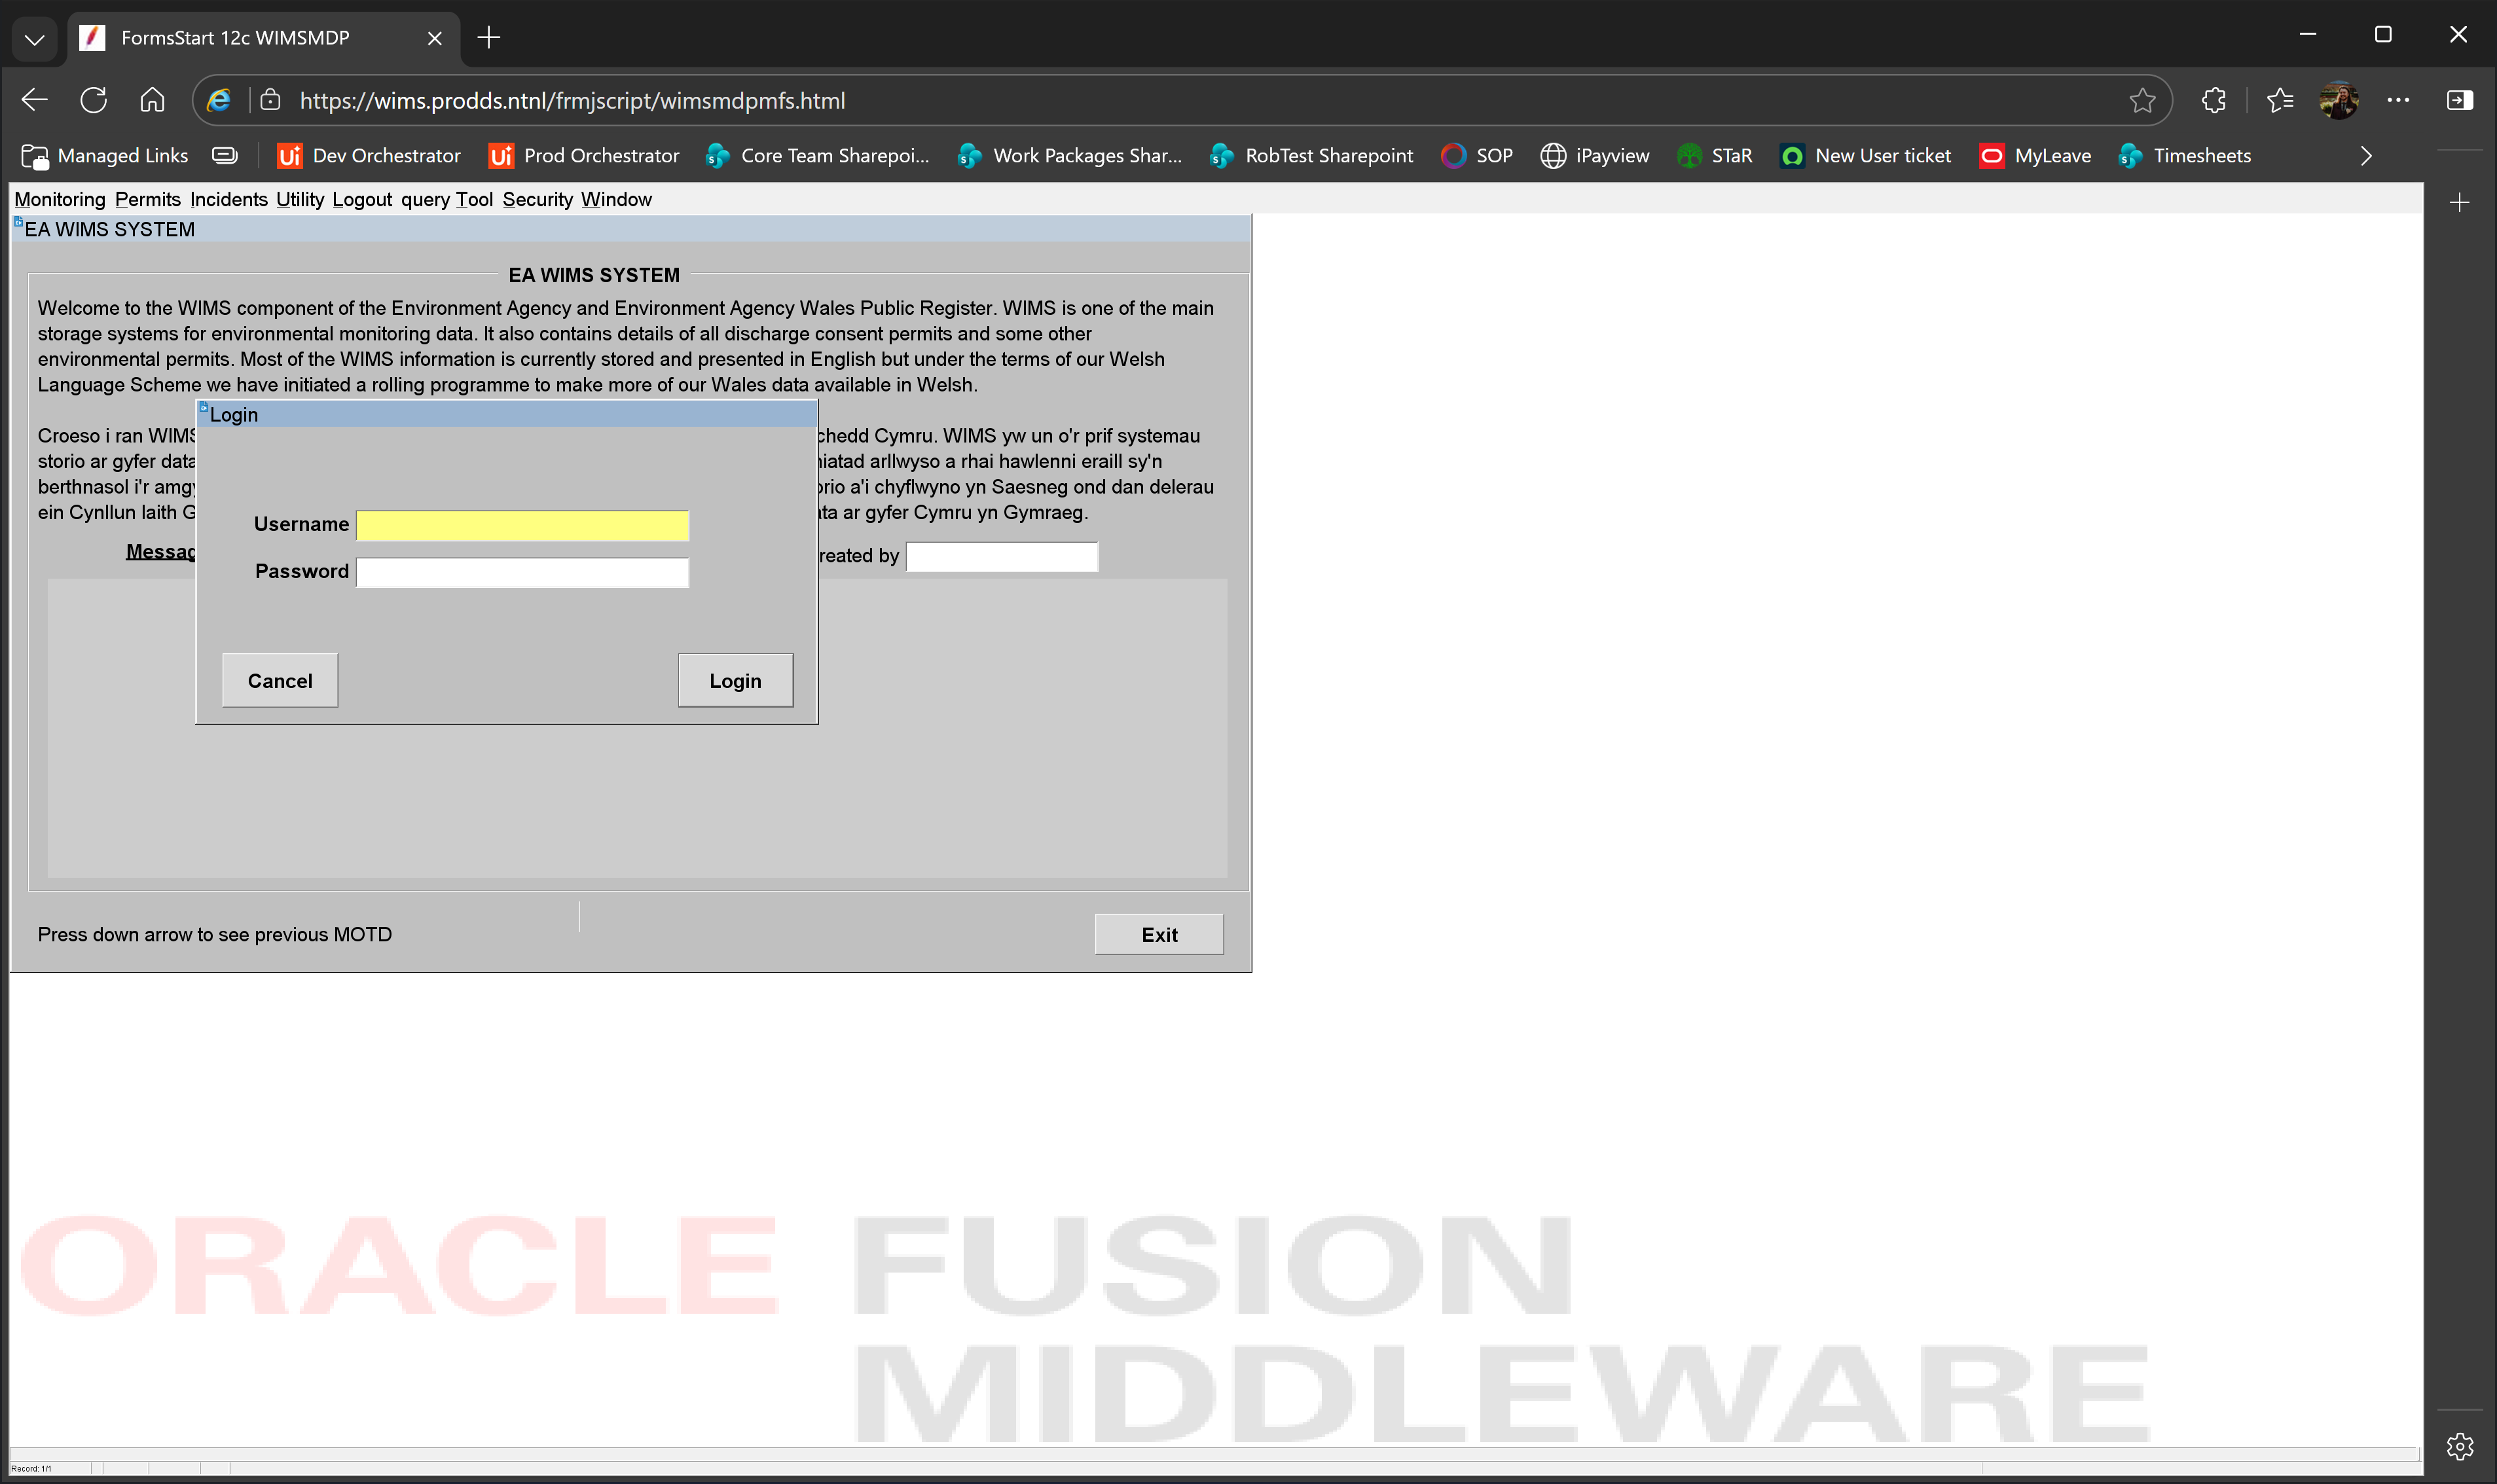
Task: Enter data into WIMS regional databases from Power BI.
Workflow: Log in to WIMS region STORED CREDS

Step 1 [then]: Use Browser Edge - open WIMS region in window 'FormsStart 12c WIMS*' (msedge.exe)

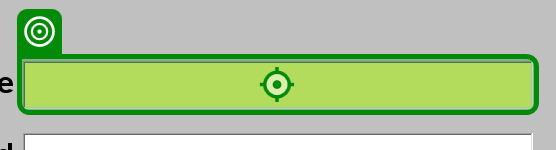
Step 2 [then]: type [credsWIMS.UserName] into the text 'Username' in window 'FormsStart 12c WIMSMDP' (msedge.exe)

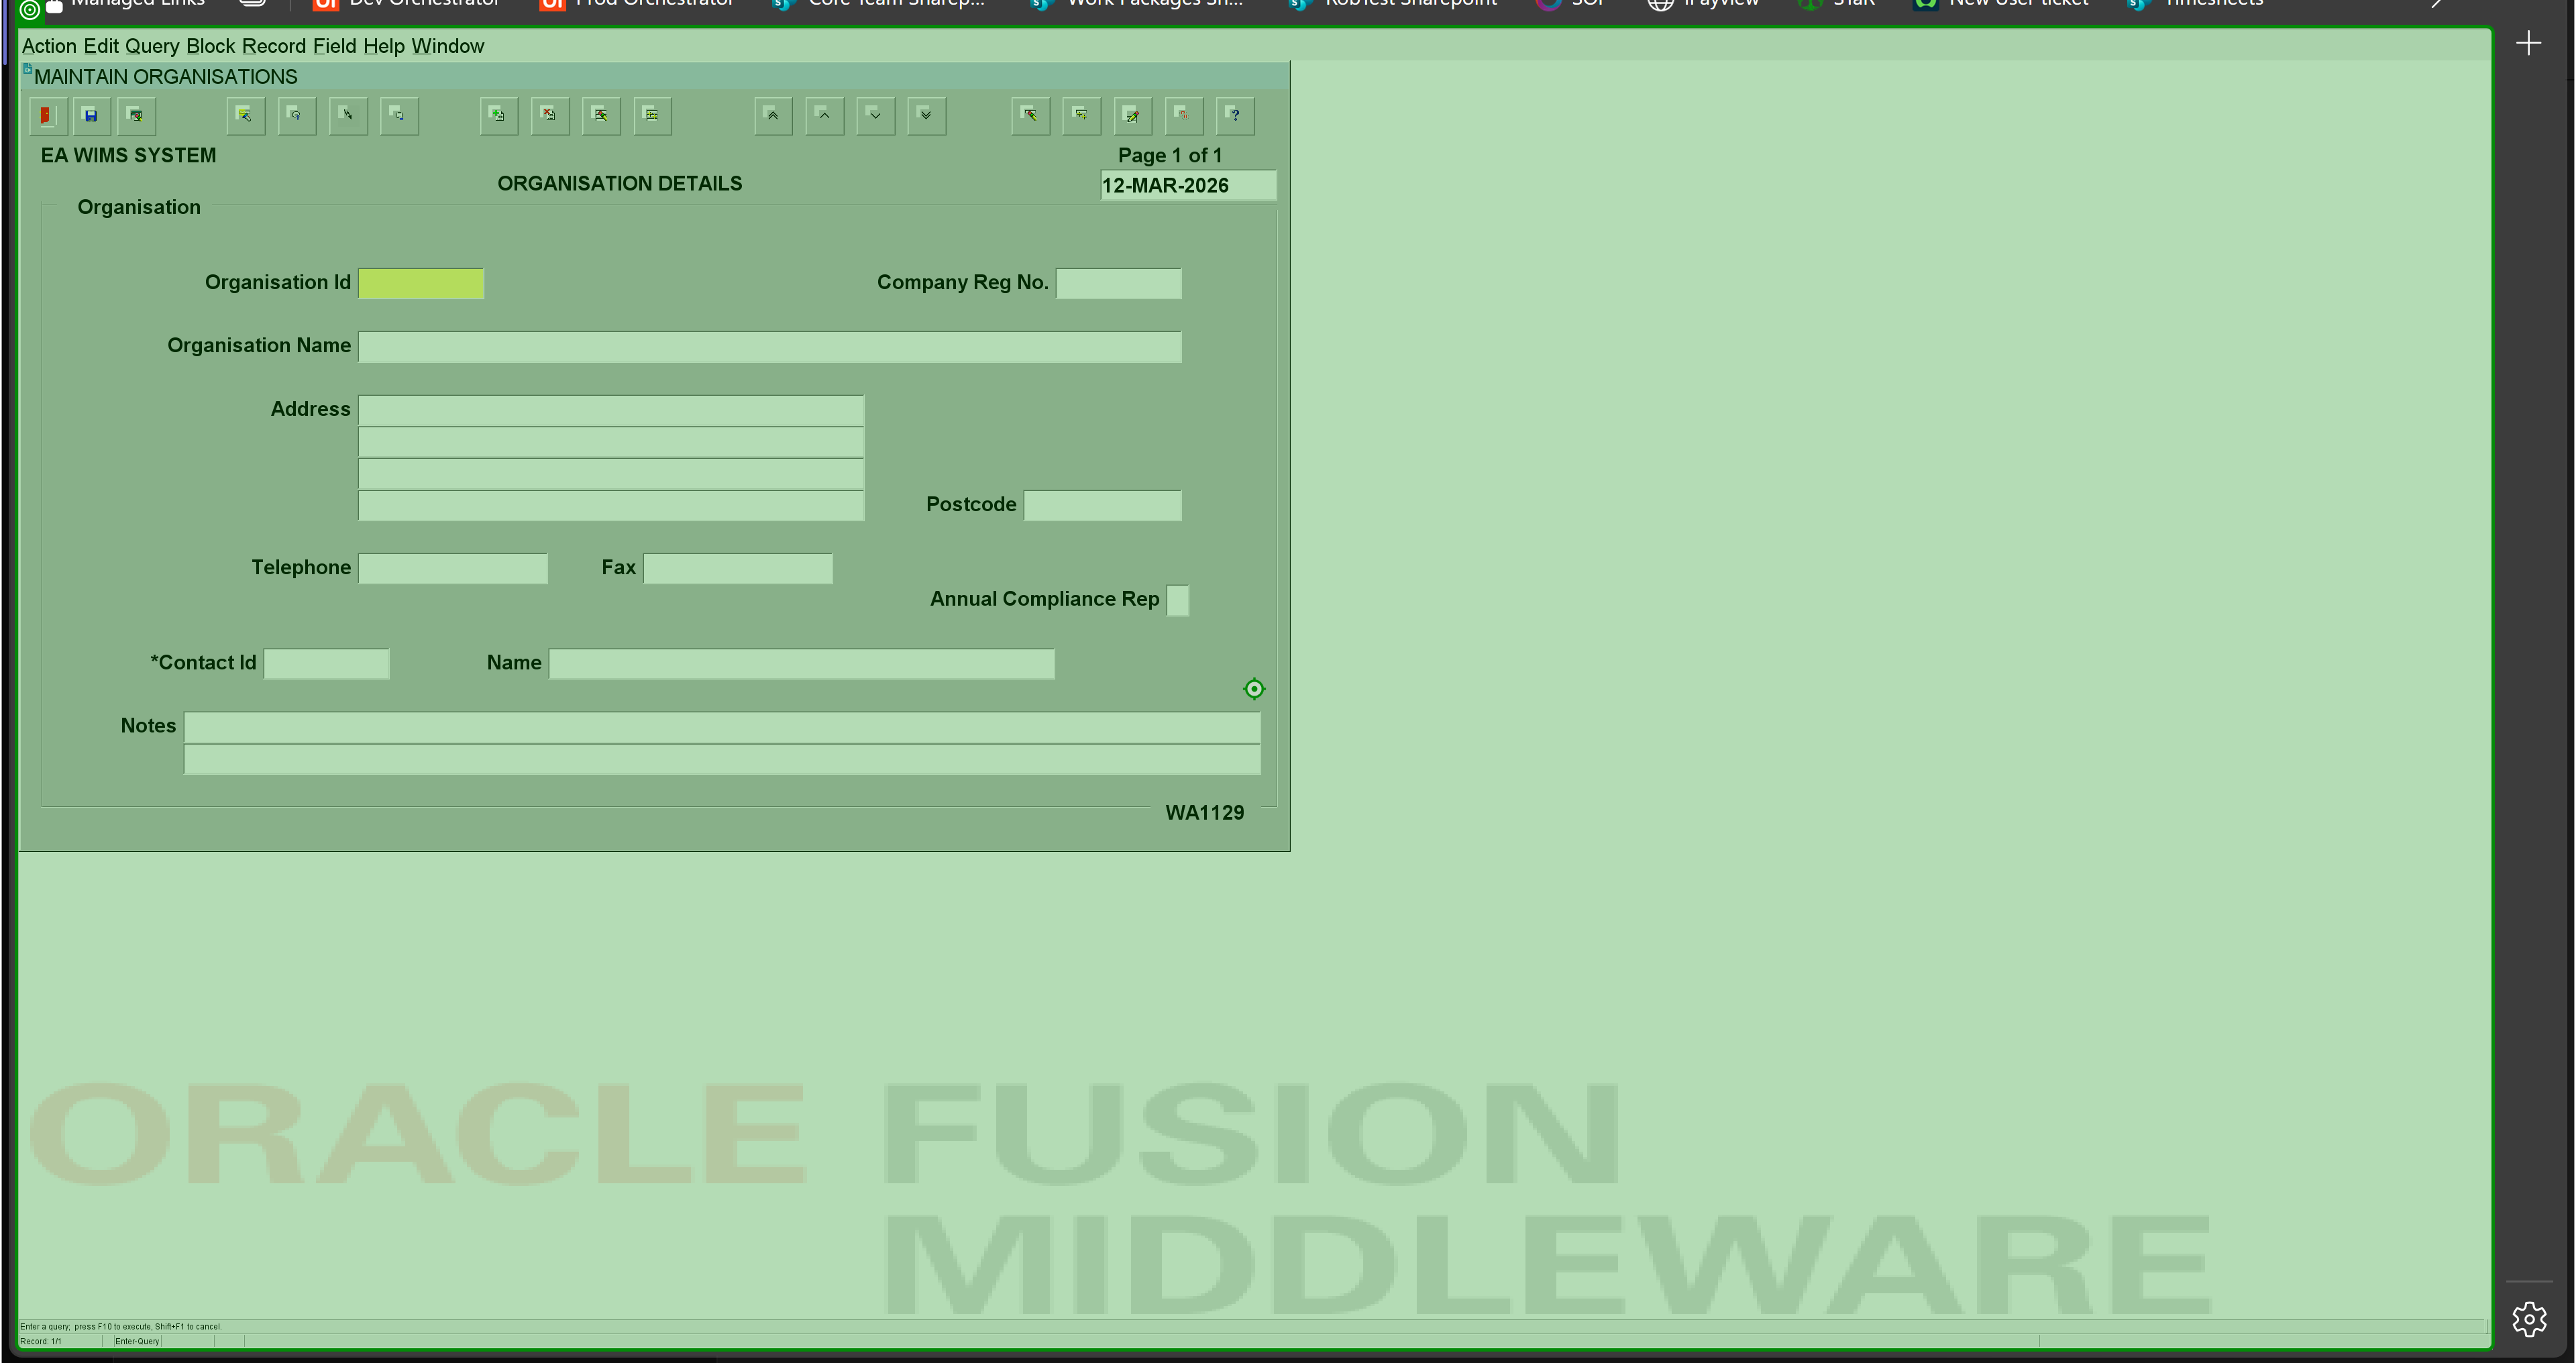
Step 3: type a value into the element in window 'FormsStart 12c WIMSMDP' (msedge.exe)

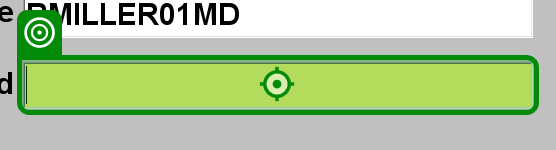
Step 4: type a value into the password text 'Password' in window 'FormsStart 12c WIMSANP' (msedge.exe)

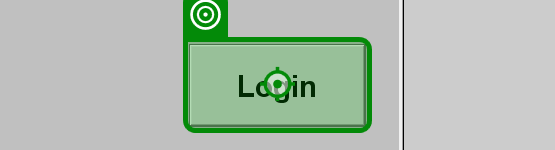
Step 5: click on the push button 'Login' in window 'FormsStart 12c WIMSANP' (msedge.exe)

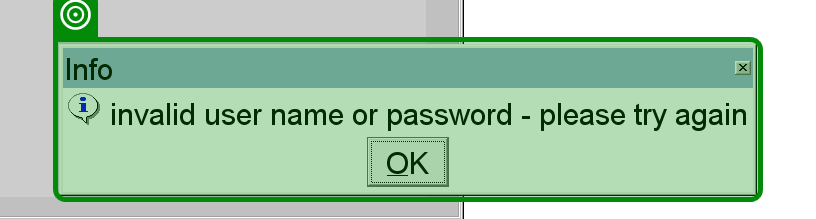
Step 6: check the push button in window 'FormsStart 12c WIMSANP' (msedge.exe)

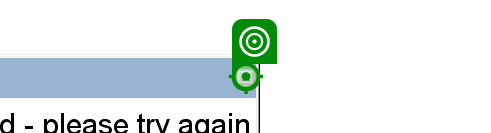
Step 7: click on the push button in window 'FormsStart 12c WIMSANP' (msedge.exe)

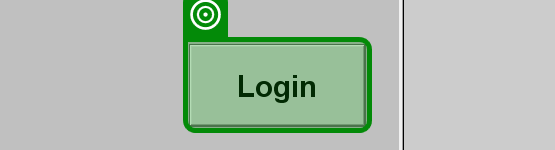
Step 8: check the push button 'Login' in window 'FormsStart 12c WIMSMDP' (msedge.exe)
